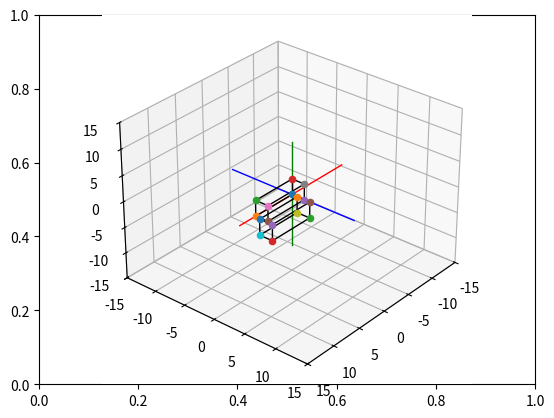

Python code for this plot:
# Import libraries and packages
import matplotlib.pyplot as plt
from mpl_toolkits import mplot3d
import numpy as np

# create the fig and ax objects to handle figure and axes of the fixed frame
fig,ax = plt.subplots()

# Use 3d view 
ax = plt.axes(projection = "3d")



def setaxis(x1, x2, y1, y2, z1, z2):
    # this function is used to fix the view to the values of input arguments
    # -----------------------------------------------------------------------
    # ARGUMENTS
    # x1, x2 -> numeric value
    # y1, y2 -> numeric value
    # y1, z2 -> numeric value
    # -----------------------------------------------------------------------
    ax.set_xlim3d(x1,x2)
    ax.set_ylim3d(y1,y2)
    ax.set_zlim3d(z1,z2)
    ax.view_init(elev=30, azim=40)


def fix_system(axis_length, linewidth=5):
    # Fix system function 
    # Plots a 3D centered at [x,y,z] = [0,0,0]
    # -------------------------------------------------------------------
    # Arguments 
    # axis_length -> used to specify the length of the axis, in this case
    #                all axes are of the same length
    # -------------------------------------------------------------------
    x = [-axis_length, axis_length]
    y = [-axis_length, axis_length] 
    z = [-axis_length, axis_length]
    zp = [0, 0]
    ax.plot3D(x, zp, zp, color='red', linewidth=linewidth)
    ax.plot3D(zp, y, zp, color='blue',linewidth=linewidth)
    ax.plot3D(zp, zp, z, color='green',linewidth=linewidth)
    

def sind(t):
    # sind function
    # Computes the sin() trigonometric function in degrees
    # ----------------------------------------------------------------------
    # Arguments
    # t -> Numeric, angle in degrees. 
    # ----------------------------------------------------------------------
    res = np.sin(t*np.pi/180)
    return res

def cosd(t):
    # sind function
    # Computes the cos() trigonometric function in degrees
    # ----------------------------------------------------------------------
    # Arguments
    # t -> Numeric, angle in degrees. 
    # ----------------------------------------------------------------------
    res = np.cos(t*np.pi/180)
    return res


def RotZ(t):
    Rz = np.array(([cosd(t),-sind(t),0],[sind(t),cosd(t),0],[0,0,1]))
    return Rz

def drawVector(p_fin, p_init=[0,0,0], color='black',linewidth=1):
    deltaX = [p_init[0], p_fin[0]]
    deltaY = [p_init[1], p_fin[1]]
    deltaZ = [p_init[2], p_fin[2]]
    ax.plot3D(deltaX, deltaY, deltaZ,color=color, linewidth=linewidth)



def drawBox(p1, p2, p3, p4, p5, p6, p7, p8):

    drawScatter(p1)
    drawScatter(p2)
    drawScatter(p3)
    drawScatter(p4)
    drawScatter(p5)
    drawScatter(p6)
    drawScatter(p7)
    drawScatter(p8)

    drawVector(p1,p2)
    drawVector(p2,p3)
    drawVector(p3,p4)
    drawVector(p4,p1)
    drawVector(p5,p6)
    drawVector(p6,p7)
    drawVector(p7,p8)
    drawVector(p8,p5)
    drawVector(p4,p8)
    drawVector(p1,p5)
    drawVector(p3,p7)
    drawVector(p2,p6)


def drawScatter(point,color='black',marker='o'):
    ax.scatter(point[0],point[1],point[2],marker='o')


def move_Box(p1,p2,p3,p4,p5,p6,p7,p8, delta_x = 0, delta_y = 0, delta_z = 0):
    # move_Box
    # Moove a box
    # ----------------------------------------------------------------------
    # Arguments
    # p1 -> point positin in 3D [p1_x, p1_y, p1_z]
    # p2 -> point positin in 3D [p2_x, p2_y, p2z]
    # p3 -> point positin in 3D [p3_x, p3_y, p3_z]
    # p4 -> point positin in 3D [p4_x, p4_y, p4_z]
    # p5 -> point positin in 3D [p5_x, p5_y, p5_z]
    # p6 -> point positin in 3D [p6_x, p6_y, p6_z]
    # p7 -> point positin in 3D [p7_x, p7_y, p7_z]
    # p8 -> point positin in 3D [p8_x, p8_y, p8_z]
    # axis -> Axis of rotation, if no axis is defined, the default value is used (axis = z)
    # distance -> distance to be moved
    # ----------------------------------------------------------------------
    # Output 
    # A list of the 8 rotated points. 
    # [p1_rot, p2_rot, p3_rot, p4_rot, p5_rot, p6_rot, p7_rot, p8_rot] 
    #-----------------------------------------------------------------------

    # 1 0 0 delta_x
    # 0 1 0 delta_y
    # 0 0 1 delta_z
    # 0 0 0 1 

    p1 = [p1[0], p1[1], p1[2], 1]
    p2 = [p2[0], p2[1], p2[2], 1]
    p3 = [p3[0], p3[1], p3[2], 1]
    p4 = [p4[0], p4[1], p4[2], 1]
    p5 = [p5[0], p5[1], p5[2], 1]
    p6 = [p6[0], p6[1], p6[2], 1]
    p7 = [p7[0], p7[1], p7[2], 1]
    p8 = [p8[0], p8[1], p8[2], 1]




    Translation_Matrix = np.array(([1,0,0, delta_x],[0, 1, 0, delta_y],[0, 0, 1, delta_z],[0, 0, 0, 1]))


    p1_t = Translation_Matrix.dot(p1)
    p2_t = Translation_Matrix.dot(p2)
    p3_t = Translation_Matrix.dot(p3)
    p4_t = Translation_Matrix.dot(p4)
    p5_t = Translation_Matrix.dot(p5)
    p6_t = Translation_Matrix.dot(p6)
    p7_t = Translation_Matrix.dot(p7)
    p8_t = Translation_Matrix.dot(p8)

    p1_t = p1_t[:3]
    p2_t = p2_t[:3]
    p3_t = p3_t[:3]
    p4_t = p4_t[:3]
    p5_t = p5_t[:3]
    p6_t = p6_t[:3]
    p7_t = p7_t[:3]
    p8_t = p8_t[:3]

    return [p1_t,p2_t, p3_t, p4_t, p5_t, p6_t, p7_t, p8_t]


# Set the view 
setaxis(-15,15,-15,15,-15,15)

# plot the axis
fix_system(10,linewidth=1)

p1_init = [0,0,0]
p2_init = [7,0,0]
p3_init = [7,0,3]
p4_init = [0,0,3]
p5_init = [0,2,0]
p6_init = [7,2,0]
p7_init = [7,2,3]
p8_init = [0,2,3]


drawBox(p1_init, p2_init, p3_init, p4_init,
        p5_init, p6_init, p7_init, p8_init)


box_moved = move_Box(p1_init, p2_init, p3_init, p4_init, p5_init, p6_init, p7_init, p8_init, 5, 5, 2)


drawBox(box_moved[0],box_moved[1],box_moved[2],box_moved[3],box_moved[4],box_moved[5],box_moved[6],box_moved[7])



# show image.
plt.draw()
plt.show()



    # COS(M) -SEN(M) 0 0
    # SEN(M)  COS(M) 0 0
    # 0         0    1 0 
    # 0         0    0 1 